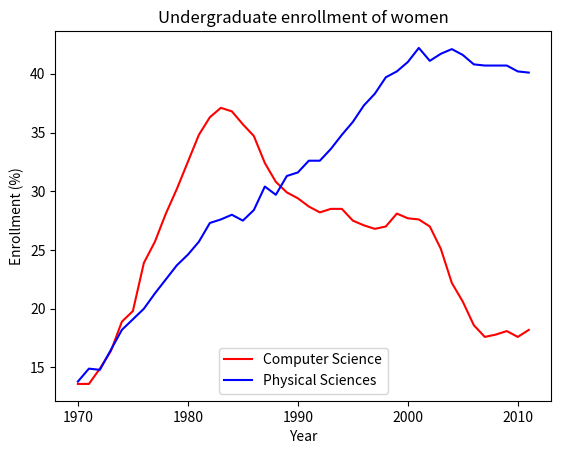

Write Python code to recreate this figure.
import matplotlib.pyplot as plt

year = [1970, 1971, 1972, 1973, 1974, 1975, 1976, 1977, 1978, 1979, 1980,
        1981, 1982, 1983, 1984, 1985, 1986, 1987, 1988, 1989, 1990, 1991,
        1992, 1993, 1994, 1995, 1996, 1997, 1998, 1999, 2000, 2001, 2002,
        2003, 2004, 2005, 2006, 2007, 2008, 2009, 2010, 2011]

physical_sciences = [13.8, 14.9, 14.8, 16.5, 18.2, 19.1, 20., 21.3, 22.5, 23.7, 24.6,
                     25.7, 27.3, 27.6, 28., 27.5, 28.4, 30.4, 29.7, 31.3, 31.6, 32.6,
                     32.6, 33.6, 34.8, 35.9, 37.3, 38.3, 39.7, 40.2, 41., 42.2, 41.1,
                     41.7, 42.1, 41.6, 40.8, 40.7, 40.7, 40.7, 40.2, 40.1]

computer_science = [13.6, 13.6, 14.9, 16.4, 18.9, 19.8, 23.9, 25.7, 28.1, 30.2, 32.5,
                    34.8, 36.3, 37.1, 36.8, 35.7, 34.7, 32.4, 30.8, 29.9, 29.4, 28.7,
                    28.2, 28.5, 28.5, 27.5, 27.1, 26.8, 27., 28.1, 27.7, 27.6, 27.,
                    25.1, 22.2, 20.6, 18.6, 17.6, 17.8, 18.1, 17.6, 18.2]

# Specify the label 'Computer Science'
plt.plot(year, computer_science, color='red', label='Computer Science')

# Specify the label 'Physical Sciences'
plt.plot(year, physical_sciences, color='blue', label='Physical Sciences')

# Add a legend at the lower center
plt.legend(loc='lower center')

# Add axis labels and title
plt.xlabel('Year')
plt.ylabel('Enrollment (%)')
plt.title('Undergraduate enrollment of women')
plt.show()